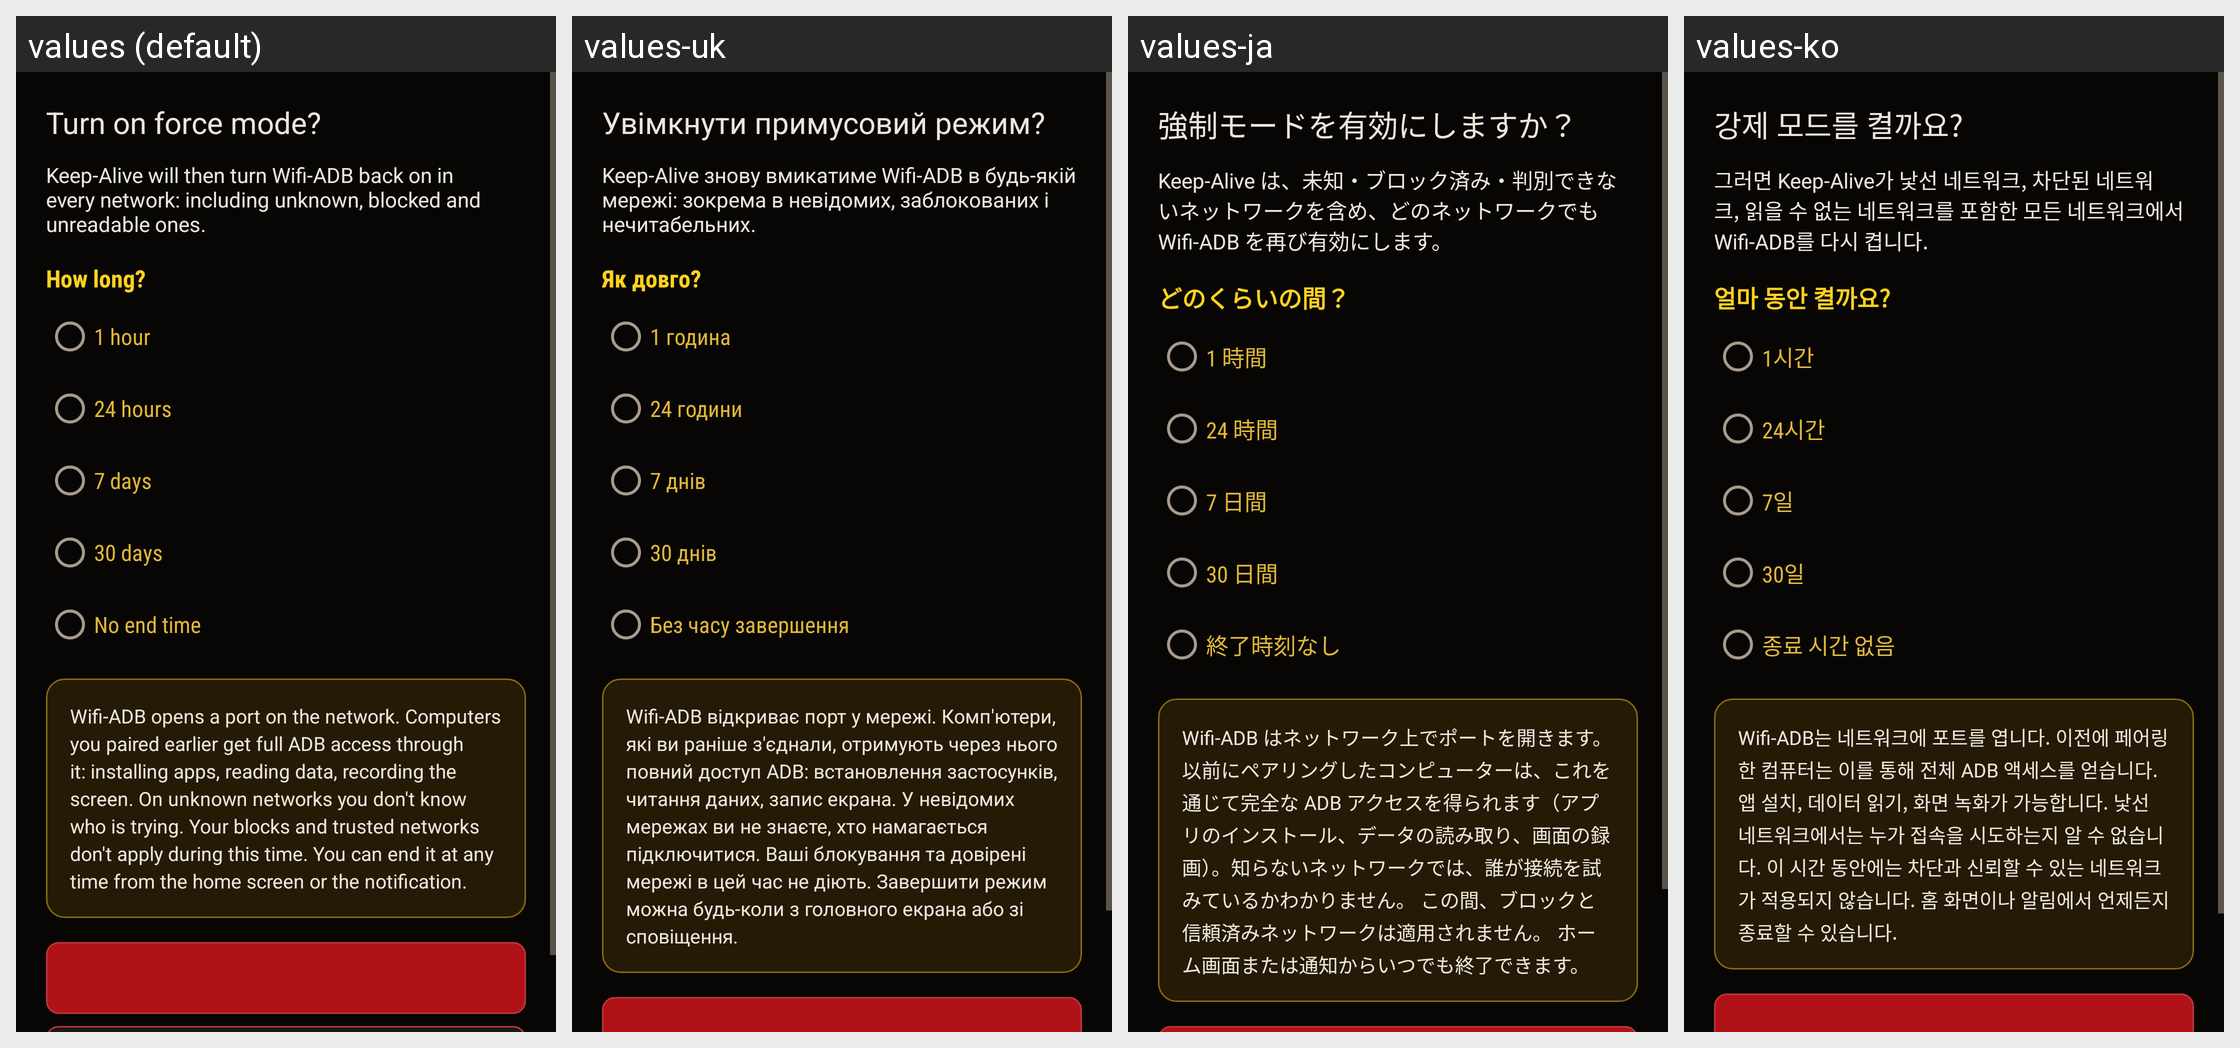

The same Android screen rendered under several of its app's locales, left to right. List the strings drawn on it with the default value and each locale's translation.
Android screen res/layout/dialog_force_mode.xml rendered under 4 locales, left to right: values (default), values-uk, values-ja, values-ko. Device: Nexus 5 (rendered at 1080×1920; each locale shown at half size, 540×960, under a caption strip naming it); theme Theme.KeepADB.
Other locales in the repository, not shown: values-ar, values-de, values-es, values-fr, values-hi, values-id, values-in, values-it, values-nl, values-pl, values-pt, values-ru, values-tr, values-vi, values-zh-rCN, values-zh-rTW.
Strings drawn on this screen, with the default value and each locale's value (text and hints the layout hard-codes, and strings that could not be matched under every locale, appear in the picture but are not listed):

force_dialog_title
  values: Turn on force mode?
  values-uk: Увімкнути примусовий режим?
  values-ja: 強制モードを有効にしますか？
  values-ko: 강제 모드를 켤까요?

force_dialog_intro
  values: Keep-Alive will then turn Wifi-ADB back on in every network: including unknown, blocked and unreadable ones.
  values-uk: Keep-Alive знову вмикатиме Wifi-ADB в будь-якій мережі: зокрема в невідомих, заблокованих і нечитабельних.
  values-ja: Keep-Alive は、未知・ブロック済み・判別できないネットワークを含め、どのネットワークでも Wifi-ADB を再び有効にします。
  values-ko: 그러면 Keep-Alive가 낯선 네트워크, 차단된 네트워크, 읽을 수 없는 네트워크를 포함한 모든 네트워크에서 Wifi-ADB를 다시 켭니다.

force_dialog_duration_label
  values: How long?
  values-uk: Як довго?
  values-ja: どのくらいの間？
  values-ko: 얼마 동안 켤까요?

force_duration_1h
  values: 1 hour
  values-uk: 1 година
  values-ja: 1 時間
  values-ko: 1시간

force_duration_24h
  values: 24 hours
  values-uk: 24 години
  values-ja: 24 時間
  values-ko: 24시간

force_duration_7d
  values: 7 days
  values-uk: 7 днів
  values-ja: 7 日間
  values-ko: 7일

force_duration_30d
  values: 30 days
  values-uk: 30 днів
  values-ja: 30 日間
  values-ko: 30일

force_duration_unlimited
  values: No end time
  values-uk: Без часу завершення
  values-ja: 終了時刻なし
  values-ko: 종료 시간 없음

force_warning_all
  values: Wifi-ADB opens a port on the network. Computers you paired earlier get full ADB access through it: installing apps, reading data, recording the screen. On unknown networks you don't know who is trying. Your blocks and trusted networks don't apply during this time. You can end it at any time from the home screen or the notification.
  values-uk: Wifi-ADB відкриває порт у мережі. Комп'ютери, які ви раніше з'єднали, отримують через нього повний доступ ADB: встановлення застосунків, читання даних, запис екрана. У невідомих мережах ви не знаєте, хто намагається підключитися. Ваші блокування та довірені мережі в цей час не діють. Завершити режим можна будь-коли з головного екрана або зі сповіщення.
  values-ja: Wifi-ADB はネットワーク上でポートを開きます。以前にペアリングしたコンピューターは、これを通じて完全な ADB アクセスを得られます（アプリのインストール、データの読み取り、画面の録画）。知らないネットワークでは、誰が接続を試みているかわかりません。 この間、ブロックと信頼済みネットワークは適用されません。 ホーム画面または通知からいつでも終了できます。
  values-ko: Wifi-ADB는 네트워크에 포트를 엽니다. 이전에 페어링한 컴퓨터는 이를 통해 전체 ADB 액세스를 얻습니다. 앱 설치, 데이터 읽기, 화면 녹화가 가능합니다. 낯선 네트워크에서는 누가 접속을 시도하는지 알 수 없습니다. 이 시간 동안에는 차단과 신뢰할 수 있는 네트워크가 적용되지 않습니다. 홈 화면이나 알림에서 언제든지 종료할 수 있습니다.
